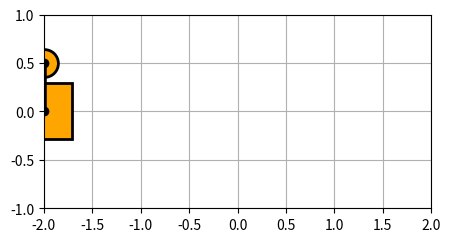

Here is the Python script that generated this plot:
import sys
import numpy as np
import matplotlib.pyplot as plt
import matplotlib.animation as animation

def generate_mass1():
    x = np.arange(-2, 2, 0.01)
    y = np.zeros_like(x)
    return x, y

def generate_mass2(x_mass1, y_mass1):
    theta = np.arange(0, np.pi, np.pi / x_mass1.size)
    phi = 0.5 * np.pi
    x = x_mass1 + 0.5 * np.cos(theta + phi)
    y = y_mass1 + 0.5 * np.sin(theta + phi)
    return x, y

if __name__ == "__main__":
    for i, arg in enumerate(sys.argv):
        print('argv[{}]: {}'.format(i, arg))
    fig = plt.figure(figsize=(5, 4))
    ax = fig.add_subplot(111, autoscale_on=False, xlim=(-2, 2), ylim=(-1, 1))
    ax.set_aspect('equal')
    ax.grid()

    m1_x, m1_y = generate_mass1()
    m2_x, m2_y = generate_mass2(m1_x, m1_y)
    
    mass1, = ax.plot([],[],linestyle='None',marker='s',\
                 markersize=40,markeredgecolor='k',\
                 color='orange',markeredgewidth=2)
    mass2, = ax.plot([],[],linestyle='None',marker='o',\
                 markersize=20,markeredgecolor='k',\
                 color='orange',markeredgewidth=2)
    line, = ax.plot([],[],'o-',color='black',lw=4,\
                markersize=6,markeredgecolor='k',\
                markerfacecolor='k')
    
    def init():
        mass1.set_data([], [])
        mass2.set_data([], [])
        line.set_data([], [])
        return mass1, mass2, line
    
    def animate(i):
        mass1.set_data([m1_x[i]], [m1_y[i]])
        mass2.set_data([m2_x[i]], [m2_y[i]])
        line.set_data([m1_x[i], m2_x[i]], [m1_y[i], m2_y[i]])
        return mass1, mass2, line
    
    ani = animation.FuncAnimation(fig, animate, m1_x.size, interval=10, repeat=True, blit=True)
    
    plt.show()
